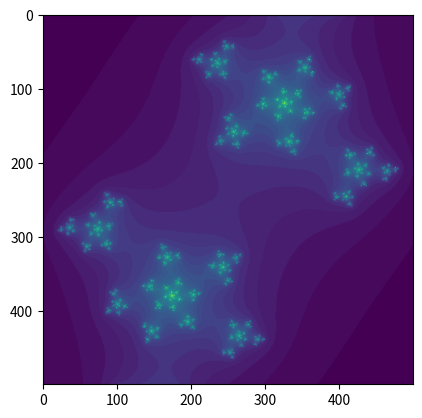

Source code (Python): (Note: this script raises an exception after producing the figure.)
import numpy as np
import matplotlib.pyplot as plt

width = 500
height = 500
c = complex(-0.7 ,0.62)
z_max = 10
Max = 100 #maximum of numbers that function import on z
x_min = -1
x_max = 1
x_width = x_max - x_min
y_min = -1
y_max = 1
y_height = y_max - y_min

julia = np.zeros((width, height))
for x in range(width):
    for y in range(height):
        counter = 0
        z = complex(x / width * x_width + x_min, y / height * y_height + y_min)

        while abs(z) <= z_max and counter < Max:
            z = z**2 + c
            counter += 1
        arg = counter / Max
        julia[x,y] = arg

fig, ax = plt.subplots()
ax.imshow(julia)
xtick_labels = np.linspace(x_min, x_max, x_width / 0.5)
ax.set_xticks([(x-x_min) / x_width * width for x in xtick_labels])
ax.set_xticklabels(['{:.1f}'.format(xtick) for xtick in xtick_labels])
ytick_labels = np.linspace(y_min, y_max, y_height / 0.5)
ax.set_yticks([(y-y_min) / y_height * height for y in ytick_labels])
ax.set_yticklabels(['{:.1f}'.format(ytick) for ytick in ytick_labels])
plt.show()